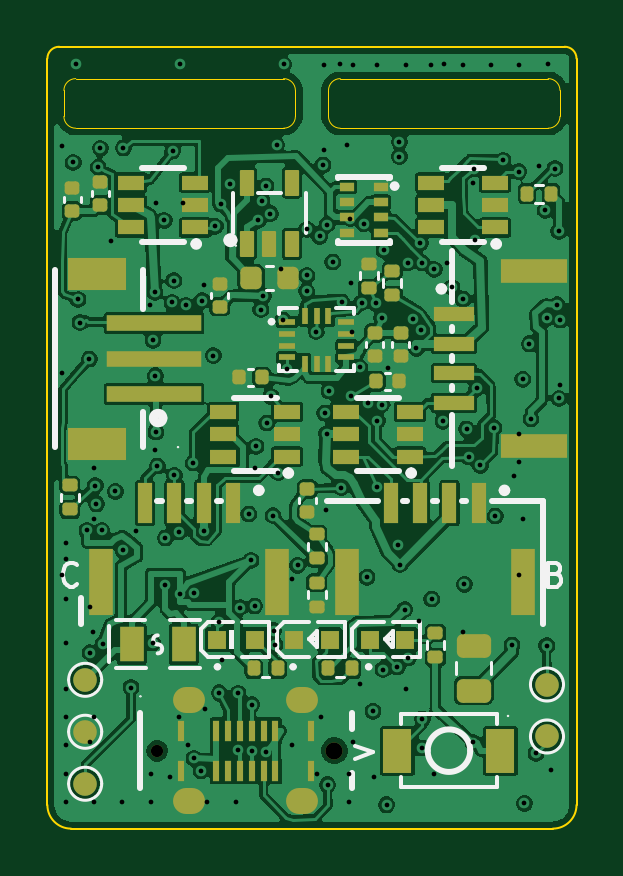
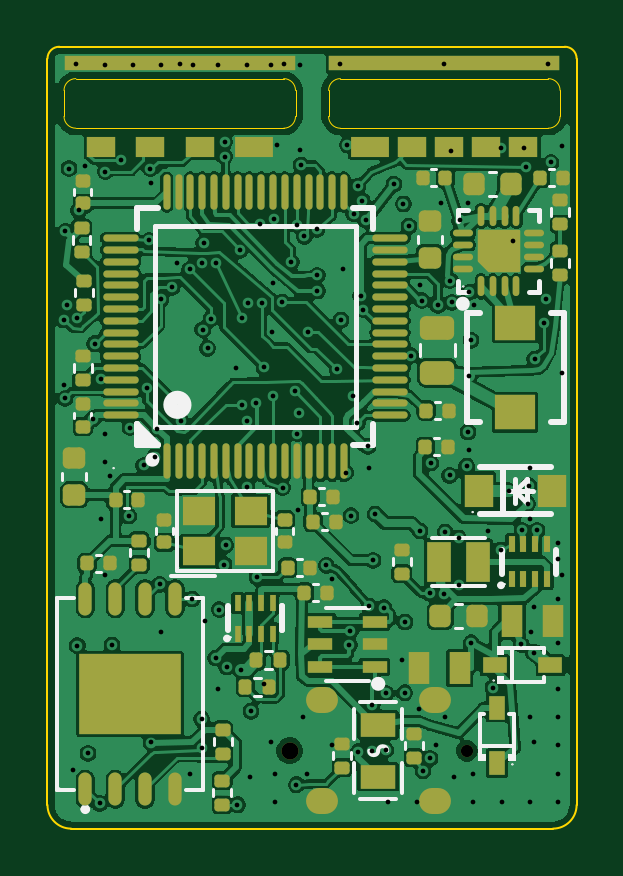
Circuit board: 11 layer files. Board 22.4 x 33.1 mm.
- bottom_copper: nexus-style-fc-B_Cu.gbl (193819 bytes)
- bottom_mask: nexus-style-fc-B_Mask.gbs (8088 bytes)
- paste: nexus-style-fc-B_Paste.gbp (7522 bytes)
- bottom_silk: nexus-style-fc-B_Silkscreen.gbo (17678 bytes)
- outline: nexus-style-fc-Edge_Cuts.gm1 (1954 bytes)
- top_copper: nexus-style-fc-F_Cu.gtl (208243 bytes)
- top_mask: nexus-style-fc-F_Mask.gts (6143 bytes)
- paste: nexus-style-fc-F_Paste.gtp (5777 bytes)
- top_silk: nexus-style-fc-F_Silkscreen.gto (18861 bytes)
- drill: nexus-style-fc-NPTH.drl (413 bytes)
- drill: nexus-style-fc-PTH.drl (3611 bytes)

=== bottom_copper: nexus-style-fc-B_Cu.gbl (193819 bytes, source omitted) ===
=== bottom_mask: nexus-style-fc-B_Mask.gbs (8088 bytes, source omitted) ===
=== paste: nexus-style-fc-B_Paste.gbp (7522 bytes, source omitted) ===
=== bottom_silk: nexus-style-fc-B_Silkscreen.gbo (17678 bytes, source omitted) ===
=== outline: nexus-style-fc-Edge_Cuts.gm1 ===
G04 #@! TF.GenerationSoftware,KiCad,Pcbnew,10.0.6*
G04 #@! TF.CreationDate,2026-10-17T16:44:07+08:00*
G04 #@! TF.ProjectId,nexus-style-fc,6e657875-732d-4737-9479-6c652d66632e,rev?*
G04 #@! TF.SameCoordinates,Original*
G04 #@! TF.FileFunction,Profile,NP*
%FSLAX46Y46*%
G04 Gerber Fmt 4.6, Leading zero omitted, Abs format (unit mm)*
G04 Created by KiCad (PCBNEW 10.0.6) date 2026-10-17 16:44:07*
%MOMM*%
%LPD*%
G01*
G04 APERTURE LIST*
G04 #@! TA.AperFunction,Profile*
%ADD10C,0.100000*%
G04 #@! TD*
G04 #@! TA.AperFunction,Profile*
%ADD11C,0.050000*%
G04 #@! TD*
G04 APERTURE END LIST*
D10*
X50000Y32650000D02*
G75*
G02*
X550000Y33150000I500000J0D01*
G01*
X50000Y1050000D02*
X50000Y32650000D01*
X550000Y33150000D02*
X21950000Y33150000D01*
X1050000Y50000D02*
G75*
G02*
X50000Y1050000I0J1000000D01*
G01*
X21450000Y50000D02*
X1050000Y50000D01*
X21950000Y33150000D02*
G75*
G02*
X22450000Y32650000I0J-500000D01*
G01*
X22450000Y32650000D02*
X22450000Y1050000D01*
X22450000Y1050000D02*
G75*
G02*
X21450000Y50000I-1000000J0D01*
G01*
D11*
X750000Y30200000D02*
X750000Y31300000D01*
X1250000Y31800000D02*
X10050000Y31800000D01*
X10050000Y29700000D02*
X1250000Y29700000D01*
X10550000Y31300000D02*
X10550000Y30200000D01*
X11950000Y30200000D02*
X11950000Y31300000D01*
X12450000Y31800000D02*
X21250000Y31800000D01*
X21250000Y29700000D02*
X12450000Y29700000D01*
X21750000Y31300000D02*
X21750000Y30200000D01*
X750000Y31300000D02*
G75*
G02*
X1250000Y31800000I500000J0D01*
G01*
X1250000Y29700000D02*
G75*
G02*
X750000Y30200000I0J500000D01*
G01*
X10050000Y31800000D02*
G75*
G02*
X10550000Y31300000I0J-500000D01*
G01*
X10550000Y30200000D02*
G75*
G02*
X10050000Y29700000I-500000J0D01*
G01*
X11950000Y31300000D02*
G75*
G02*
X12450000Y31800000I500000J0D01*
G01*
X12450000Y29700000D02*
G75*
G02*
X11950000Y30200000I0J500000D01*
G01*
X21250000Y31800000D02*
G75*
G02*
X21750000Y31300000I0J-500000D01*
G01*
X21750000Y30200000D02*
G75*
G02*
X21250000Y29700000I-500000J0D01*
G01*
M02*

=== top_copper: nexus-style-fc-F_Cu.gtl (208243 bytes, source omitted) ===
=== top_mask: nexus-style-fc-F_Mask.gts ===
G04 #@! TF.GenerationSoftware,KiCad,Pcbnew,10.0.6*
G04 #@! TF.CreationDate,2026-10-17T16:44:07+08:00*
G04 #@! TF.ProjectId,nexus-style-fc,6e657875-732d-4737-9479-6c652d66632e,rev?*
G04 #@! TF.SameCoordinates,Original*
G04 #@! TF.FileFunction,Soldermask,Top*
G04 #@! TF.FilePolarity,Negative*
%FSLAX46Y46*%
G04 Gerber Fmt 4.6, Leading zero omitted, Abs format (unit mm)*
G04 Created by KiCad (PCBNEW 10.0.6) date 2026-10-17 16:44:07*
%MOMM*%
%LPD*%
G01*
G04 APERTURE LIST*
G04 Aperture macros list*
%AMRoundRect*
0 Rectangle with rounded corners*
0 $1 Rounding radius*
0 $2 $3 $4 $5 $6 $7 $8 $9 X,Y pos of 4 corners*
0 Add a 4 corners polygon primitive as box body*
4,1,4,$2,$3,$4,$5,$6,$7,$8,$9,$2,$3,0*
0 Add four circle primitives for the rounded corners*
1,1,$1+$1,$2,$3*
1,1,$1+$1,$4,$5*
1,1,$1+$1,$6,$7*
1,1,$1+$1,$8,$9*
0 Add four rect primitives between the rounded corners*
20,1,$1+$1,$2,$3,$4,$5,0*
20,1,$1+$1,$4,$5,$6,$7,0*
20,1,$1+$1,$6,$7,$8,$9,0*
20,1,$1+$1,$8,$9,$2,$3,0*%
G04 Aperture macros list end*
%ADD10C,1.000000*%
%ADD11RoundRect,0.140000X0.170000X-0.140000X0.170000X0.140000X-0.170000X0.140000X-0.170000X-0.140000X0*%
%ADD12R,4.000000X0.700000*%
%ADD13R,2.500000X1.400000*%
%ADD14RoundRect,0.050000X-0.250000X-0.500000X0.250000X-0.500000X0.250000X0.500000X-0.250000X0.500000X0*%
%ADD15RoundRect,0.135000X-0.135000X-0.185000X0.135000X-0.185000X0.135000X0.185000X-0.135000X0.185000X0*%
%ADD16C,0.520000*%
%ADD17C,0.720000*%
%ADD18R,0.300000X0.900000*%
%ADD19O,1.350000X1.100000*%
%ADD20RoundRect,0.140000X-0.140000X-0.170000X0.140000X-0.170000X0.140000X0.170000X-0.140000X0.170000X0*%
%ADD21RoundRect,0.135000X-0.185000X0.135000X-0.185000X-0.135000X0.185000X-0.135000X0.185000X0.135000X0*%
%ADD22RoundRect,0.140000X-0.170000X0.140000X-0.170000X-0.140000X0.170000X-0.140000X0.170000X0.140000X0*%
%ADD23RoundRect,0.135000X0.185000X-0.135000X0.185000X0.135000X-0.185000X0.135000X-0.185000X-0.135000X0*%
%ADD24R,0.600000X1.700000*%
%ADD25R,1.000000X2.800000*%
%ADD26R,0.675000X0.280000*%
%ADD27R,0.280000X0.675000*%
%ADD28R,1.000000X1.500000*%
%ADD29RoundRect,0.250000X0.475000X-0.250000X0.475000X0.250000X-0.475000X0.250000X-0.475000X-0.250000X0*%
%ADD30R,0.600000X0.400000*%
%ADD31RoundRect,0.140000X0.140000X0.170000X-0.140000X0.170000X-0.140000X-0.170000X0.140000X-0.170000X0*%
%ADD32R,0.800000X0.800000*%
%ADD33R,1.100000X0.600000*%
%ADD34RoundRect,0.225000X-0.225000X-0.250000X0.225000X-0.250000X0.225000X0.250000X-0.225000X0.250000X0*%
%ADD35R,1.700000X0.600000*%
%ADD36R,2.800000X1.000000*%
%ADD37R,1.230000X1.860000*%
G04 APERTURE END LIST*
D10*
X21200000Y3950000D03*
D11*
X7350000Y22140000D03*
X7350000Y23100000D03*
D12*
X4570000Y18450000D03*
X4570000Y19950000D03*
X4570000Y21450000D03*
D13*
X2130000Y23550000D03*
X2130000Y16350000D03*
D11*
X1100000Y26200000D03*
X1100000Y27160000D03*
D10*
X21200000Y6150000D03*
D14*
X8500000Y24800000D03*
X9450000Y24800000D03*
X10400000Y24800000D03*
X10400000Y27400000D03*
X8500000Y27400000D03*
D15*
X8780000Y6830000D03*
X9800000Y6830000D03*
D16*
X4700000Y3350000D03*
D17*
X12200000Y3350000D03*
D18*
X5700000Y4200000D03*
X7200000Y4200000D03*
X7700000Y4200000D03*
X8200000Y4200000D03*
X8700000Y4200000D03*
X9200000Y4200000D03*
X9700000Y4200000D03*
X11200000Y4200000D03*
X11200000Y2500000D03*
X9700000Y2500000D03*
X9200000Y2500000D03*
X8700000Y2500000D03*
X8200000Y2500000D03*
X7700000Y2500000D03*
X7200000Y2500000D03*
X5700000Y2500000D03*
D19*
X6050000Y5500000D03*
X6050000Y1200000D03*
X10850000Y5500000D03*
X10850000Y1200000D03*
D20*
X13960000Y18990000D03*
X14920000Y18990000D03*
D11*
X2280000Y26450000D03*
X2280000Y27410000D03*
D21*
X11450000Y10460000D03*
X11450000Y9440000D03*
D22*
X15000000Y21030000D03*
X15000000Y20070000D03*
D23*
X11450000Y11490000D03*
X11450000Y12510000D03*
D24*
X18320000Y13830000D03*
X17070000Y13830000D03*
X15830000Y13830000D03*
X14580000Y13830000D03*
D25*
X20170000Y10470000D03*
X12730000Y10470000D03*
D23*
X16480000Y7310000D03*
X16480000Y8330000D03*
D26*
X10190000Y21500000D03*
X10190000Y21000000D03*
X10190000Y20500000D03*
X10190000Y20000000D03*
D27*
X10950000Y19740000D03*
X11450000Y19740000D03*
X11950000Y19740000D03*
D26*
X12710000Y20000000D03*
X12710000Y20500000D03*
X12710000Y21000000D03*
X12710000Y21500000D03*
D27*
X11950000Y21760000D03*
X11450000Y21760000D03*
X10950000Y21760000D03*
D10*
X1650000Y1950000D03*
D23*
X13650000Y22940000D03*
X13650000Y23960000D03*
D28*
X3620000Y7850000D03*
X5820000Y7850000D03*
D29*
X18100000Y5890000D03*
X18100000Y7790000D03*
D15*
X20350000Y26930000D03*
X21370000Y26930000D03*
D30*
X14170000Y27230000D03*
X14170000Y26570000D03*
X14170000Y25930000D03*
X14170000Y25270000D03*
X12730000Y25270000D03*
X12730000Y25930000D03*
X12730000Y26570000D03*
X12730000Y27230000D03*
D31*
X9130000Y19150000D03*
X8170000Y19150000D03*
D10*
X1650000Y6350000D03*
D32*
X10500000Y8050000D03*
X12000000Y8050000D03*
D23*
X14650000Y22640000D03*
X14650000Y23660000D03*
D22*
X13900000Y21030000D03*
X13900000Y20070000D03*
D33*
X10200000Y15800000D03*
X10200000Y16750000D03*
X10200000Y17700000D03*
X7500000Y17700000D03*
X7500000Y16750000D03*
X7500000Y15800000D03*
D22*
X11050000Y14430000D03*
X11050000Y13470000D03*
D34*
X8675000Y23350000D03*
X10225000Y23350000D03*
D32*
X13700000Y8050000D03*
X15200000Y8050000D03*
D23*
X1000000Y13560000D03*
X1000000Y14580000D03*
D35*
X17270000Y21820000D03*
X17270000Y20570000D03*
X17270000Y19330000D03*
X17270000Y18080000D03*
D36*
X20630000Y23670000D03*
X20630000Y16230000D03*
D24*
X7920000Y13830000D03*
X6670000Y13830000D03*
X5430000Y13830000D03*
X4180000Y13830000D03*
D25*
X9770000Y10470000D03*
X2330000Y10470000D03*
D37*
X14870000Y3350000D03*
X19230000Y3350000D03*
D33*
X6300000Y25500000D03*
X6300000Y26450000D03*
X6300000Y27400000D03*
X3600000Y27400000D03*
X3600000Y26450000D03*
X3600000Y25500000D03*
X15400000Y15800000D03*
X15400000Y16750000D03*
X15400000Y17700000D03*
X12700000Y17700000D03*
X12700000Y16750000D03*
X12700000Y15800000D03*
D10*
X1650000Y4150000D03*
D15*
X11930000Y6830000D03*
X12950000Y6830000D03*
D33*
X19000000Y25500000D03*
X19000000Y26450000D03*
X19000000Y27400000D03*
X16300000Y27400000D03*
X16300000Y26450000D03*
X16300000Y25500000D03*
D32*
X7250000Y8050000D03*
X8850000Y8050000D03*
M02*

=== paste: nexus-style-fc-F_Paste.gtp ===
G04 #@! TF.GenerationSoftware,KiCad,Pcbnew,10.0.6*
G04 #@! TF.CreationDate,2026-10-17T16:44:07+08:00*
G04 #@! TF.ProjectId,nexus-style-fc,6e657875-732d-4737-9479-6c652d66632e,rev?*
G04 #@! TF.SameCoordinates,Original*
G04 #@! TF.FileFunction,Paste,Top*
G04 #@! TF.FilePolarity,Positive*
%FSLAX46Y46*%
G04 Gerber Fmt 4.6, Leading zero omitted, Abs format (unit mm)*
G04 Created by KiCad (PCBNEW 10.0.6) date 2026-10-17 16:44:07*
%MOMM*%
%LPD*%
G01*
G04 APERTURE LIST*
G04 Aperture macros list*
%AMRoundRect*
0 Rectangle with rounded corners*
0 $1 Rounding radius*
0 $2 $3 $4 $5 $6 $7 $8 $9 X,Y pos of 4 corners*
0 Add a 4 corners polygon primitive as box body*
4,1,4,$2,$3,$4,$5,$6,$7,$8,$9,$2,$3,0*
0 Add four circle primitives for the rounded corners*
1,1,$1+$1,$2,$3*
1,1,$1+$1,$4,$5*
1,1,$1+$1,$6,$7*
1,1,$1+$1,$8,$9*
0 Add four rect primitives between the rounded corners*
20,1,$1+$1,$2,$3,$4,$5,0*
20,1,$1+$1,$4,$5,$6,$7,0*
20,1,$1+$1,$6,$7,$8,$9,0*
20,1,$1+$1,$8,$9,$2,$3,0*%
G04 Aperture macros list end*
%ADD10RoundRect,0.140000X0.170000X-0.140000X0.170000X0.140000X-0.170000X0.140000X-0.170000X-0.140000X0*%
%ADD11R,4.000000X0.700000*%
%ADD12R,2.500000X1.400000*%
%ADD13RoundRect,0.050000X-0.250000X-0.500000X0.250000X-0.500000X0.250000X0.500000X-0.250000X0.500000X0*%
%ADD14RoundRect,0.135000X-0.135000X-0.185000X0.135000X-0.185000X0.135000X0.185000X-0.135000X0.185000X0*%
%ADD15R,0.300000X0.900000*%
%ADD16RoundRect,0.140000X-0.140000X-0.170000X0.140000X-0.170000X0.140000X0.170000X-0.140000X0.170000X0*%
%ADD17RoundRect,0.135000X-0.185000X0.135000X-0.185000X-0.135000X0.185000X-0.135000X0.185000X0.135000X0*%
%ADD18RoundRect,0.140000X-0.170000X0.140000X-0.170000X-0.140000X0.170000X-0.140000X0.170000X0.140000X0*%
%ADD19RoundRect,0.135000X0.185000X-0.135000X0.185000X0.135000X-0.185000X0.135000X-0.185000X-0.135000X0*%
%ADD20R,0.600000X1.700000*%
%ADD21R,1.000000X2.800000*%
%ADD22R,0.675000X0.280000*%
%ADD23R,0.280000X0.675000*%
%ADD24R,1.000000X1.500000*%
%ADD25RoundRect,0.250000X0.475000X-0.250000X0.475000X0.250000X-0.475000X0.250000X-0.475000X-0.250000X0*%
%ADD26R,0.600000X0.400000*%
%ADD27RoundRect,0.140000X0.140000X0.170000X-0.140000X0.170000X-0.140000X-0.170000X0.140000X-0.170000X0*%
%ADD28R,0.800000X0.800000*%
%ADD29R,1.100000X0.600000*%
%ADD30RoundRect,0.225000X-0.225000X-0.250000X0.225000X-0.250000X0.225000X0.250000X-0.225000X0.250000X0*%
%ADD31R,1.700000X0.600000*%
%ADD32R,2.800000X1.000000*%
%ADD33R,1.230000X1.860000*%
G04 APERTURE END LIST*
D10*
X7350000Y22140000D03*
X7350000Y23100000D03*
D11*
X4570000Y18450000D03*
X4570000Y19950000D03*
X4570000Y21450000D03*
D12*
X2130000Y23550000D03*
X2130000Y16350000D03*
D10*
X1100000Y26200000D03*
X1100000Y27160000D03*
D13*
X8500000Y24800000D03*
X9450000Y24800000D03*
X10400000Y24800000D03*
X10400000Y27400000D03*
X8500000Y27400000D03*
D14*
X8780000Y6830000D03*
X9800000Y6830000D03*
D15*
X5700000Y4200000D03*
X7200000Y4200000D03*
X7700000Y4200000D03*
X8200000Y4200000D03*
X8700000Y4200000D03*
X9200000Y4200000D03*
X9700000Y4200000D03*
X11200000Y4200000D03*
X11200000Y2500000D03*
X9700000Y2500000D03*
X9200000Y2500000D03*
X8700000Y2500000D03*
X8200000Y2500000D03*
X7700000Y2500000D03*
X7200000Y2500000D03*
X5700000Y2500000D03*
D16*
X13960000Y18990000D03*
X14920000Y18990000D03*
D10*
X2280000Y26450000D03*
X2280000Y27410000D03*
D17*
X11450000Y10460000D03*
X11450000Y9440000D03*
D18*
X15000000Y21030000D03*
X15000000Y20070000D03*
D19*
X11450000Y11490000D03*
X11450000Y12510000D03*
D20*
X18320000Y13830000D03*
X17070000Y13830000D03*
X15830000Y13830000D03*
X14580000Y13830000D03*
D21*
X20170000Y10470000D03*
X12730000Y10470000D03*
D19*
X16480000Y7310000D03*
X16480000Y8330000D03*
D22*
X10190000Y21500000D03*
X10190000Y21000000D03*
X10190000Y20500000D03*
X10190000Y20000000D03*
D23*
X10950000Y19740000D03*
X11450000Y19740000D03*
X11950000Y19740000D03*
D22*
X12710000Y20000000D03*
X12710000Y20500000D03*
X12710000Y21000000D03*
X12710000Y21500000D03*
D23*
X11950000Y21760000D03*
X11450000Y21760000D03*
X10950000Y21760000D03*
D19*
X13650000Y22940000D03*
X13650000Y23960000D03*
D24*
X3620000Y7850000D03*
X5820000Y7850000D03*
D25*
X18100000Y5890000D03*
X18100000Y7790000D03*
D14*
X20350000Y26930000D03*
X21370000Y26930000D03*
D26*
X14170000Y27230000D03*
X14170000Y26570000D03*
X14170000Y25930000D03*
X14170000Y25270000D03*
X12730000Y25270000D03*
X12730000Y25930000D03*
X12730000Y26570000D03*
X12730000Y27230000D03*
D27*
X9130000Y19150000D03*
X8170000Y19150000D03*
D28*
X10500000Y8050000D03*
X12000000Y8050000D03*
D19*
X14650000Y22640000D03*
X14650000Y23660000D03*
D18*
X13900000Y21030000D03*
X13900000Y20070000D03*
D29*
X10200000Y15800000D03*
X10200000Y16750000D03*
X10200000Y17700000D03*
X7500000Y17700000D03*
X7500000Y16750000D03*
X7500000Y15800000D03*
D18*
X11050000Y14430000D03*
X11050000Y13470000D03*
D30*
X8675000Y23350000D03*
X10225000Y23350000D03*
D28*
X13700000Y8050000D03*
X15200000Y8050000D03*
D19*
X1000000Y13560000D03*
X1000000Y14580000D03*
D31*
X17270000Y21820000D03*
X17270000Y20570000D03*
X17270000Y19330000D03*
X17270000Y18080000D03*
D32*
X20630000Y23670000D03*
X20630000Y16230000D03*
D20*
X7920000Y13830000D03*
X6670000Y13830000D03*
X5430000Y13830000D03*
X4180000Y13830000D03*
D21*
X9770000Y10470000D03*
X2330000Y10470000D03*
D33*
X14870000Y3350000D03*
X19230000Y3350000D03*
D29*
X6300000Y25500000D03*
X6300000Y26450000D03*
X6300000Y27400000D03*
X3600000Y27400000D03*
X3600000Y26450000D03*
X3600000Y25500000D03*
X15400000Y15800000D03*
X15400000Y16750000D03*
X15400000Y17700000D03*
X12700000Y17700000D03*
X12700000Y16750000D03*
X12700000Y15800000D03*
D14*
X11930000Y6830000D03*
X12950000Y6830000D03*
D29*
X19000000Y25500000D03*
X19000000Y26450000D03*
X19000000Y27400000D03*
X16300000Y27400000D03*
X16300000Y26450000D03*
X16300000Y25500000D03*
D28*
X7250000Y8050000D03*
X8850000Y8050000D03*
M02*

=== top_silk: nexus-style-fc-F_Silkscreen.gto (18861 bytes, source omitted) ===
=== drill: nexus-style-fc-NPTH.drl ===
M48
; DRILL file KiCad 10.0.6 date 2026-10-17T16:44:07
; FORMAT={-:-/ absolute / metric / decimal}
; #@! TF.CreationDate,2026-10-17T16:44:07+08:00
; #@! TF.GenerationSoftware,Kicad,Pcbnew,10.0.6
; #@! TF.FileFunction,NonPlated,1,6,NPTH
FMAT,2
METRIC
; #@! TA.AperFunction,NonPlated,NPTH,ComponentDrill
T1C0.520
; #@! TA.AperFunction,NonPlated,NPTH,ComponentDrill
T2C0.720
%
G90
G05
T1
X4.7Y3.35
T2
X12.2Y3.35
M30

=== drill: nexus-style-fc-PTH.drl ===
M48
; DRILL file KiCad 10.0.6 date 2026-10-17T16:44:07
; FORMAT={-:-/ absolute / metric / decimal}
; #@! TF.CreationDate,2026-10-17T16:44:07+08:00
; #@! TF.GenerationSoftware,Kicad,Pcbnew,10.0.6
; #@! TF.FileFunction,Plated,1,6,PTH
FMAT,2
METRIC
; #@! TA.AperFunction,Plated,PTH,ViaDrill
T1C0.200
; #@! TA.AperFunction,Plated,PTH,ComponentDrill
T2C0.600
%
G90
G05
T1
X0.65Y28.95
X0.675Y19.325
X0.675Y10.775
X0.825Y12.125
X0.825Y9.75
X0.825Y7.925
X0.825Y5.975
X0.825Y4.775
X0.825Y3.575
X0.825Y2.375
X0.825Y1.175
X0.859Y11.483
X1.142Y28.25
X1.25Y32.4
X1.35Y22.45
X1.425Y21.475
X1.725Y12.675
X1.825Y19.925
X1.85Y7.5
X1.875Y9.425
X1.875Y3.725
X1.975Y8.375
X2.025Y15.325
X2.025Y13.175
X2.025Y4.775
X2.025Y1.175
X2.075Y14.575
X2.125Y13.8
X2.2Y28.05
X2.29Y28.85
X2.35Y12.675
X2.4Y7.85
X2.725Y24.925
X2.933Y14.323
X3.225Y1.175
X3.25Y11.835
X3.27Y28.87
X3.588Y6.024
X3.8Y12.63
X4.4Y22.2
X4.425Y2.375
X4.425Y1.175
X4.511Y7.916
X4.525Y20.725
X4.6Y22.75
X4.612Y16.094
X4.625Y19.225
X4.642Y16.836
X4.65Y26.55
X4.706Y15.404
X5.0Y25.8
X5.05Y12.356
X5.05Y10.35
X5.225Y2.225
X5.325Y22.325
X5.35Y28.73
X5.4Y23.25
X5.43Y15.0
X5.611Y12.6
X5.625Y4.775
X5.65Y32.4
X5.65Y10.0
X5.775Y26.525
X5.925Y22.2
X6.0Y3.6
X6.225Y15.525
X6.25Y3.021
X6.269Y10.011
X6.55Y2.5
X6.603Y22.406
X6.686Y12.658
X6.7Y23.05
X6.72Y5.11
X6.825Y1.175
X7.075Y20.075
X7.14Y25.551
X7.316Y8.79
X7.33Y5.8
X7.38Y26.487
X7.425Y7.175
X7.779Y27.329
X8.025Y1.175
X8.125Y5.775
X8.13Y3.38
X8.202Y9.401
X8.575Y13.375
X8.672Y11.402
X8.7Y5.304
X8.71Y3.33
X8.825Y15.325
X8.825Y9.475
X8.879Y16.232
X8.975Y25.8
X9.086Y22.022
X9.139Y26.639
X9.191Y22.59
X9.295Y3.305
X9.311Y27.248
X9.339Y17.219
X9.493Y26.083
X9.511Y18.348
X9.608Y13.3
X9.625Y8.425
X9.675Y7.84
X9.75Y29.0
X9.825Y15.125
X9.925Y23.725
X10.025Y21.575
X10.05Y32.4
X10.19Y19.491
X10.425Y10.625
X10.425Y3.575
X10.641Y11.194
X11.022Y22.81
X11.03Y23.47
X11.037Y25.424
X11.433Y21.088
X11.475Y2.375
X11.579Y25.118
X11.625Y4.775
X11.715Y28.147
X11.775Y32.375
X11.775Y28.775
X11.79Y17.644
X11.825Y13.55
X11.875Y16.775
X11.884Y25.619
X11.911Y1.906
X11.975Y18.581
X12.132Y24.031
X12.45Y32.4
X12.5Y14.49
X12.512Y22.339
X12.75Y29.0
X12.825Y2.375
X12.825Y1.175
X12.875Y25.875
X12.918Y18.352
X12.92Y23.13
X12.925Y21.075
X12.975Y32.375
X12.975Y3.725
X13.275Y19.575
X13.275Y6.175
X13.366Y22.32
X13.445Y25.653
X13.584Y10.691
X13.603Y18.052
X13.828Y5.018
X13.875Y2.225
X13.95Y22.3
X14.0Y14.5
X14.012Y17.326
X14.025Y32.375
X14.197Y18.001
X14.2Y21.67
X14.263Y6.783
X14.301Y24.525
X14.408Y1.06
X14.45Y19.55
X14.861Y6.889
X14.904Y12.063
X14.95Y29.125
X14.95Y28.5
X14.983Y11.227
X15.175Y9.325
X15.225Y32.375
X15.225Y5.975
X15.325Y7.275
X15.332Y24.011
X15.525Y21.636
X15.669Y20.38
X15.79Y8.854
X15.834Y24.843
X15.875Y21.175
X15.895Y3.466
X15.914Y24.002
X15.922Y4.692
X16.275Y32.375
X16.322Y9.766
X16.425Y23.725
X16.425Y2.375
X16.791Y17.297
X16.85Y32.4
X16.975Y23.975
X17.175Y22.961
X17.625Y32.375
X17.625Y8.375
X17.648Y22.472
X17.708Y10.392
X17.796Y16.962
X17.919Y15.775
X18.066Y3.696
X18.067Y27.387
X18.094Y27.991
X18.15Y24.95
X18.224Y18.692
X18.381Y15.425
X18.825Y32.375
X18.964Y17.025
X19.01Y13.28
X19.334Y28.343
X19.72Y7.827
X19.793Y14.978
X20.0Y27.864
X20.025Y32.375
X20.025Y16.775
X20.025Y15.575
X20.025Y10.775
X20.175Y19.075
X20.175Y13.175
X20.248Y1.118
X20.459Y20.576
X20.521Y17.401
X20.74Y3.235
X20.875Y28.1
X21.125Y26.225
X21.189Y21.65
X21.19Y7.798
X21.25Y32.4
X21.375Y2.525
X21.533Y27.994
X21.639Y22.225
X21.7Y25.333
X21.719Y18.26
X21.759Y18.837
X21.765Y21.586
T2
G00X5.925Y5.5
M15
G01X6.175Y5.5
M16
G05
G00X5.925Y1.2
M15
G01X6.175Y1.2
M16
G05
G00X10.725Y5.5
M15
G01X10.975Y5.5
M16
G05
G00X10.725Y1.2
M15
G01X10.975Y1.2
M16
G05
M30
